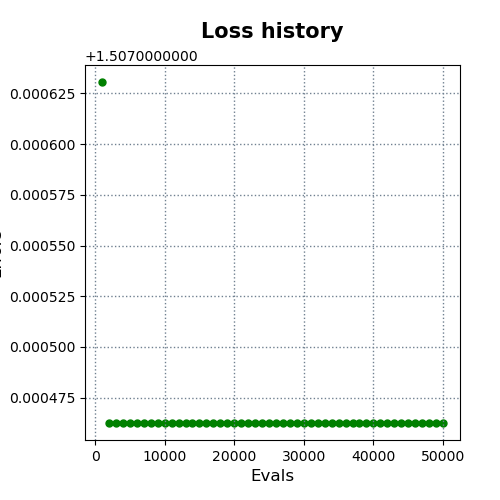

The data file committed next to this chart (first rows):
evals, errors
1000, 1.508
2000, 1.507
3000, 1.507
4000, 1.507
5000, 1.507
6000, 1.507
7000, 1.507
8000, 1.507
9000, 1.507
10000, 1.507
11000, 1.507
12000, 1.507
13000, 1.507
14000, 1.507
15000, 1.507
16000, 1.507
17000, 1.507
18000, 1.507
19000, 1.507
20000, 1.507
21000, 1.507
22000, 1.507
23000, 1.507
24000, 1.507
25000, 1.507
26000, 1.507
27000, 1.507
28000, 1.507
29000, 1.507
30000, 1.507
31000, 1.507
32000, 1.507
33000, 1.507
34000, 1.507
35000, 1.507
36000, 1.507
37000, 1.507
38000, 1.507
39000, 1.507
40000, 1.507
41000, 1.507
42000, 1.507
43000, 1.507
44000, 1.507
45000, 1.507
46000, 1.507
47000, 1.507
48000, 1.507
49000, 1.507
50000, 1.507
